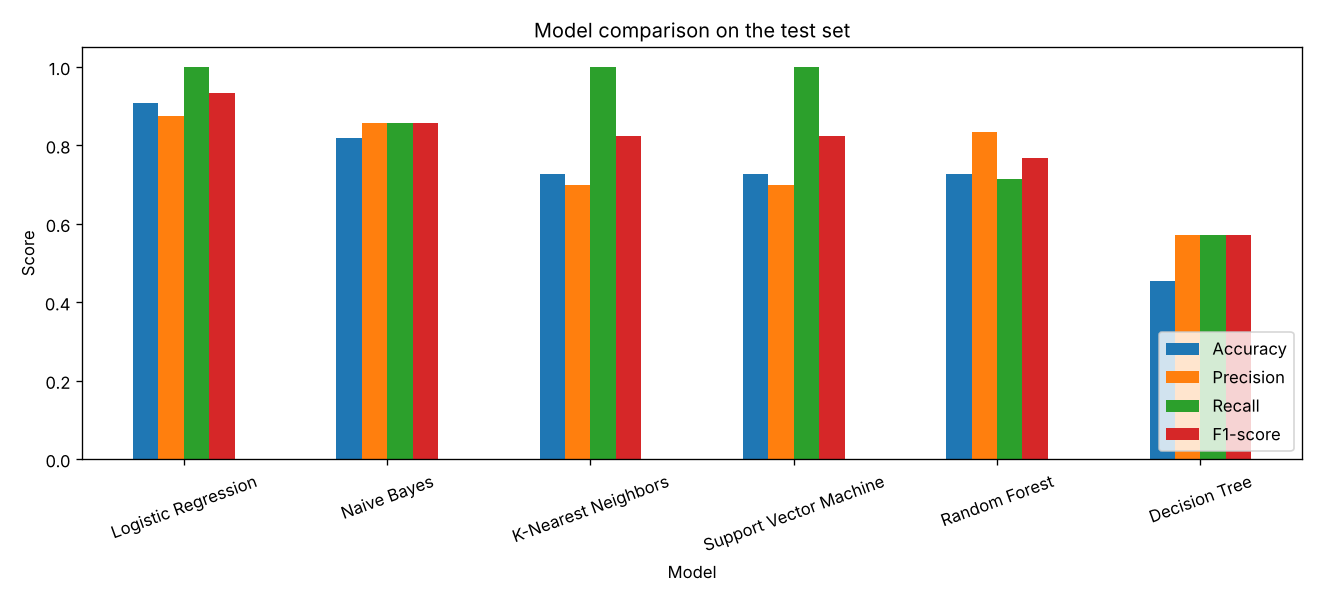

Source data for this figure (header and first rows):
Model, Accuracy, Precision, Recall, F1-score
Logistic Regression, 0.909, 0.875, 1.0, 0.933
Naive Bayes, 0.818, 0.857, 0.857, 0.857
K-Nearest Neighbors, 0.727, 0.7, 1.0, 0.824
Support Vector Machine, 0.727, 0.7, 1.0, 0.824
Random Forest, 0.727, 0.833, 0.714, 0.769
Decision Tree, 0.455, 0.571, 0.571, 0.571
